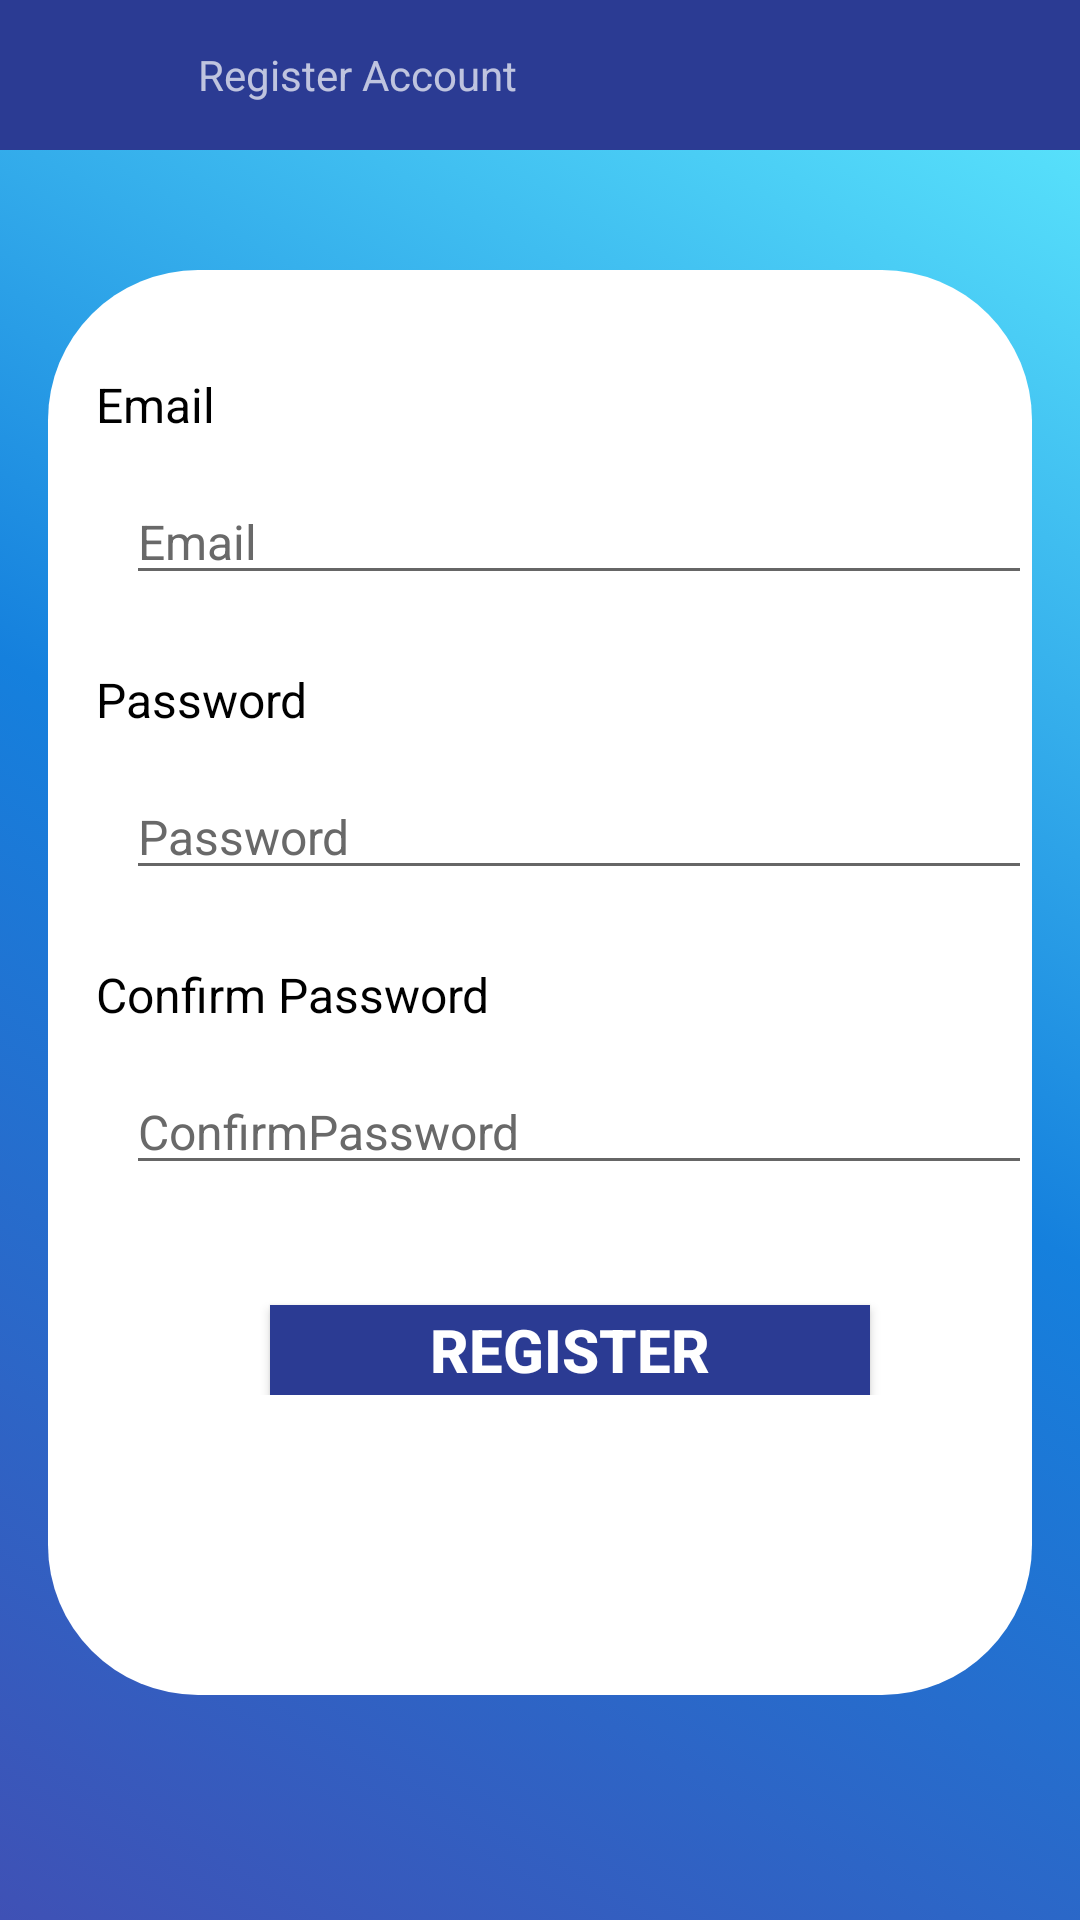

Android layout source for this screen:
<!-- AndroidManifest.xml: application theme AppTheme -->
<!-- res/layout/activity_register.xml -->
<?xml version="1.0" encoding="utf-8"?>
<LinearLayout xmlns:android="http://schemas.android.com/apk/res/android"
    xmlns:app="http://schemas.android.com/apk/res-auto"
    xmlns:tools="http://schemas.android.com/tools"
    android:layout_width="match_parent"
    android:layout_height="match_parent"
    tools:context=".Login.RegisterActivity"
    android:background="@drawable/bggradient"
    android:orientation="vertical">

    <LinearLayout
        android:id="@+id/linear1"
        android:layout_width="match_parent"
        android:layout_height="wrap_content"
        android:orientation="vertical">
        <com.google.android.material.appbar.AppBarLayout
            android:layout_width="match_parent"
            android:layout_height="wrap_content"
            android:background="@color/blue3">

            <androidx.appcompat.widget.Toolbar
                android:layout_width="match_parent"
                android:layout_height="50dp"
                android:background="@color/blue3"
                android:theme="@style/ThemeOverlay.AppCompat.Dark.ActionBar">

                <ImageButton
                    android:id="@+id/ib_back"
                    android:layout_width="50dp"
                    android:layout_height="50dp"
                    android:src="@drawable/ic_back"
                    android:background="@color/blue3"/>
                <TextView
                    android:layout_width="wrap_content"
                    android:layout_height="wrap_content"
                    android:text="@string/register"/>

                <ImageButton
                    android:id="@+id/imageprofil"
                    android:layout_width="40dp"
                    android:layout_height="40dp"
                    android:src="@drawable/ic_profile"
                    android:layout_marginLeft="210dp"
                    android:background="@color/blue3"/>

            </androidx.appcompat.widget.Toolbar>

        </com.google.android.material.appbar.AppBarLayout>

    </LinearLayout>

        <LinearLayout
            android:layout_width="match_parent"
            android:layout_height="475dp"
            android:layout_marginTop="40dp"
            android:layout_marginRight="16dp"
            android:layout_marginLeft="16dp"
            android:background="@drawable/login_shape"
            android:orientation="vertical">

            <LinearLayout
                android:layout_width="match_parent"
                android:layout_height="wrap_content"
                android:orientation="vertical">

                <TextView
                    android:layout_width="wrap_content"
                    android:layout_height="wrap_content"
                    android:layout_marginLeft="16dp"
                    android:layout_marginTop="30dp"
                    android:paddingTop="4dp"
                    android:text="Email"
                    android:textColor="@color/black"
                    android:textSize="16sp" />

                <EditText
                    android:id="@+id/email"
                    android:layout_width="match_parent"
                    android:layout_height="wrap_content"
                    android:layout_marginLeft="26dp"
                    android:layout_marginTop="14dp"
                    android:hint="Email"
                    android:scrollbarSize="@dimen/cardview_default_elevation"
                    android:textColor="@color/black"
                    android:textColorHint="#696969"
                    android:textSize="16sp" />

            </LinearLayout>

            <LinearLayout
                android:layout_width="match_parent"
                android:layout_height="wrap_content"
                android:orientation="vertical">

                <TextView
                    android:layout_width="wrap_content"
                    android:layout_height="wrap_content"
                    android:layout_marginLeft="16dp"
                    android:layout_marginTop="20dp"
                    android:paddingTop="4dp"
                    android:text="Password"
                    android:textColor="@color/black"
                    android:textSize="16sp" />

                <EditText
                    android:id="@+id/et_pswd"
                    android:layout_width="match_parent"
                    android:layout_height="wrap_content"
                    android:layout_marginLeft="26dp"
                    android:hint="Password"
                    android:layout_marginTop="14dp"
                    android:scrollbarSize="@dimen/cardview_default_elevation"
                    android:textColor="@color/black"
                    android:textColorHint="#696969"
                    android:textSize="16sp" />
            </LinearLayout>

            <LinearLayout
                android:layout_width="match_parent"
                android:layout_height="wrap_content"
                android:orientation="vertical">

                <TextView
                    android:layout_width="wrap_content"
                    android:layout_height="wrap_content"
                    android:layout_marginLeft="16dp"
                    android:layout_marginTop="20dp"
                    android:paddingTop="4dp"
                    android:text="Confirm Password"
                    android:textColor="@color/black"
                    android:textSize="16sp" />

                <EditText
                    android:id="@+id/et_confirm_pswd"
                    android:layout_width="match_parent"
                    android:layout_height="wrap_content"
                    android:layout_marginLeft="26dp"
                    android:hint="ConfirmPassword"
                    android:layout_marginTop="14dp"
                    android:scrollbarSize="@dimen/cardview_default_elevation"
                    android:textColor="@color/black"
                    android:textColorHint="#696969"
                    android:textSize="16sp" />
            </LinearLayout>

            <RelativeLayout
                android:layout_width="match_parent"
                android:layout_height="wrap_content"
                android:gravity="center"
                android:orientation="vertical">

                <Button
                    android:id="@+id/btn_login"
                    android:layout_width="200dp"
                    android:layout_height="30dp"
                    android:layout_marginLeft="20dp"
                    android:layout_marginTop="40dp"
                    android:background="@color/blue3"
                    android:gravity="center"
                    android:text="Register"
                    android:textColor="@color/white"
                    android:textSize="20dp"
                    android:textStyle="bold" />

            </RelativeLayout>

        </LinearLayout>

</LinearLayout>
<!-- resources referenced by this layout -->
<resources>
  <color name="black">#FF000000</color>
  <color name="blue3">#2B3B93</color>
  <color name="white">#FFFFFFFF</color>
  <!-- drawable bggradient (drawable-v24) -->
  <?xml version="1.0" encoding="utf-8"?>
  <selector xmlns:android="http://schemas.android.com/apk/res/android">
  
      <item>
          <shape>
              <gradient
                  android:startColor="#3F51B5"
                  android:centerColor="#1580DD"
                  android:endColor="#60EDFF"
                  android:angle="45"
                  ></gradient>
          </shape>
      </item>
  
  </selector>
  <!-- drawable ic_profile (drawable-v24) -->
  <vector android:height="24dp" android:tint="#030003"
      android:viewportHeight="24" android:viewportWidth="24"
      android:width="24dp" xmlns:android="http://schemas.android.com/apk/res/android">
      <path android:fillColor="@android:color/white" android:pathData="M12,2C6.48,2 2,6.48 2,12s4.48,10 10,10 10,-4.48 10,-10S17.52,2 12,2zM12,5c1.66,0 3,1.34 3,3s-1.34,3 -3,3 -3,-1.34 -3,-3 1.34,-3 3,-3zM12,19.2c-2.5,0 -4.71,-1.28 -6,-3.22 0.03,-1.99 4,-3.08 6,-3.08 1.99,0 5.97,1.09 6,3.08 -1.29,1.94 -3.5,3.22 -6,3.22z"/>
  </vector>
  <!-- drawable login_shape (drawable) -->
  <?xml version="1.0" encoding="utf-8"?>
  <shape
      android:shape="rectangle"
      xmlns:android="http://schemas.android.com/apk/res/android">
      <corners android:radius="50dp"/>
      <solid android:color="@color/white"/>
  </shape>
  <string name="register">Register Account</string>
  <style name="AppTheme" parent="Theme.AppCompat.Light.NoActionBar">
          
          <item name="colorPrimary">@color/blue2</item>
          <item name="colorPrimaryVariant">@color/blue3</item>
          <item name="colorOnPrimary">@color/white</item>
          
          <item name="colorSecondary">@color/teal_200</item>
          <item name="colorSecondaryVariant">@color/teal_700</item>
          <item name="colorOnSecondary">@color/black</item>
          
          <item name="android:statusBarColor" tools:targetApi="l">?attr/colorPrimaryVariant</item>
          
      </style>
  <color name="blue2">#57CBFF</color>
  <color name="teal_200">#FF03DAC5</color>
  <color name="teal_700">#FF018786</color>
</resources>
